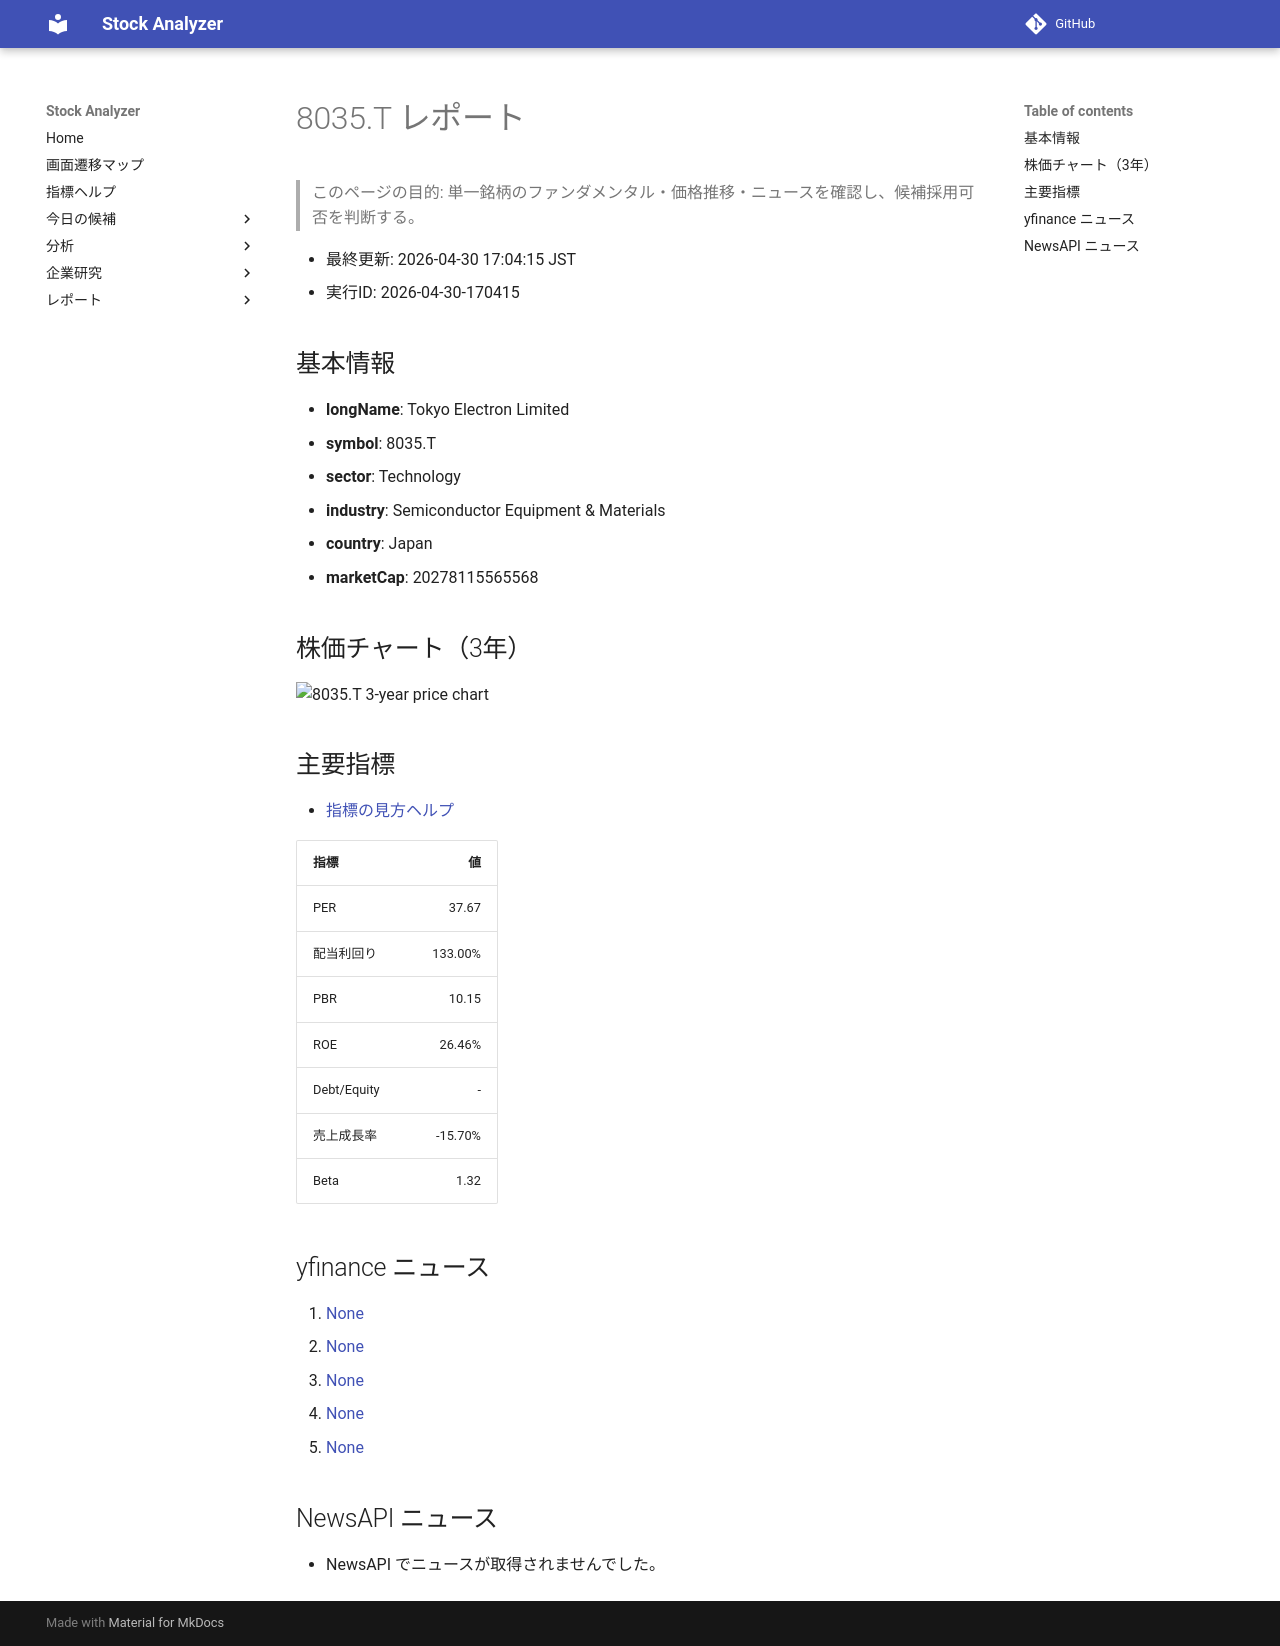

repository: Yumi-note/Making-APP · page: reports/2026-04-30/170415/8035_T/index.html · generator: mkdocs

# 8035.T レポート

> このページの目的: 単一銘柄のファンダメンタル・価格推移・ニュースを確認し、候補採用可否を判断する。

- 最終更新: 2026-04-30 17:04:15 JST
- 実行ID: 2026-04-30-170415

## 基本情報

- **longName**: Tokyo Electron Limited
- **symbol**: 8035.T
- **sector**: Technology
- **industry**: Semiconductor Equipment & Materials
- **country**: Japan
- **marketCap**: 20278115565568

## 株価チャート（3年）

![8035.T 3-year price chart](8035_T_3y.png)

## 主要指標

- [指標の見方ヘルプ](../../../../indicators.md)

| 指標 | 値 |
|---|---:|
| PER | 37.67 |
| 配当利回り | 133.00% |
| PBR | 10.15 |
| ROE | 26.46% |
| Debt/Equity | - |
| 売上成長率 | -15.70% |
| Beta | 1.32 |

## yfinance ニュース

1. [None](None)
2. [None](None)
3. [None](None)
4. [None](None)
5. [None](None)

## NewsAPI ニュース

- NewsAPI でニュースが取得されませんでした。
